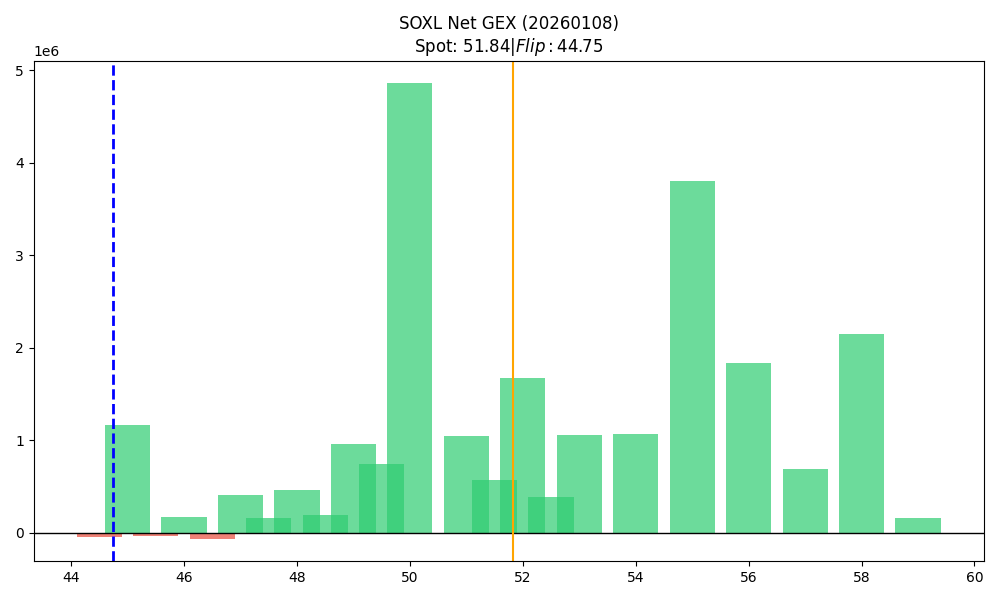

Source data for this figure (header and first rows):
strike, call_gex, put_gex, net_gex
44.5, 52545, 101695, -49150
45.0, 1839002, 672041, 1166961
45.5, 51529, 81625, -30095
46.0, 787622, 612850, 174772
46.5, 167075, 227395, -60320
47.0, 883061, 475006, 408055
47.5, 366961, 209496, 157464
48.0, 1044838, 585217, 459621
48.5, 296548, 103318, 193231
49.0, 1581989, 617821, 964167
49.5, 877831, 127851, 749980
50.0, 5657640, 798399, 4859241
51.0, 1180423, 128675, 1051748
51.5, 586783, 10465, 576317
52.0, 1874291, 204629, 1669662
52.5, 432916, 41276, 391639
53.0, 1097072, 39778, 1057294
54.0, 1071746, 5624, 1066122
55.0, 3922811, 119526, 3803284
56.0, 1848291, 14198, 1834093
57.0, 744382, 53136, 691246
58.0, 2174157, 29468, 2144689
59.0, 223559, 63099, 160460
